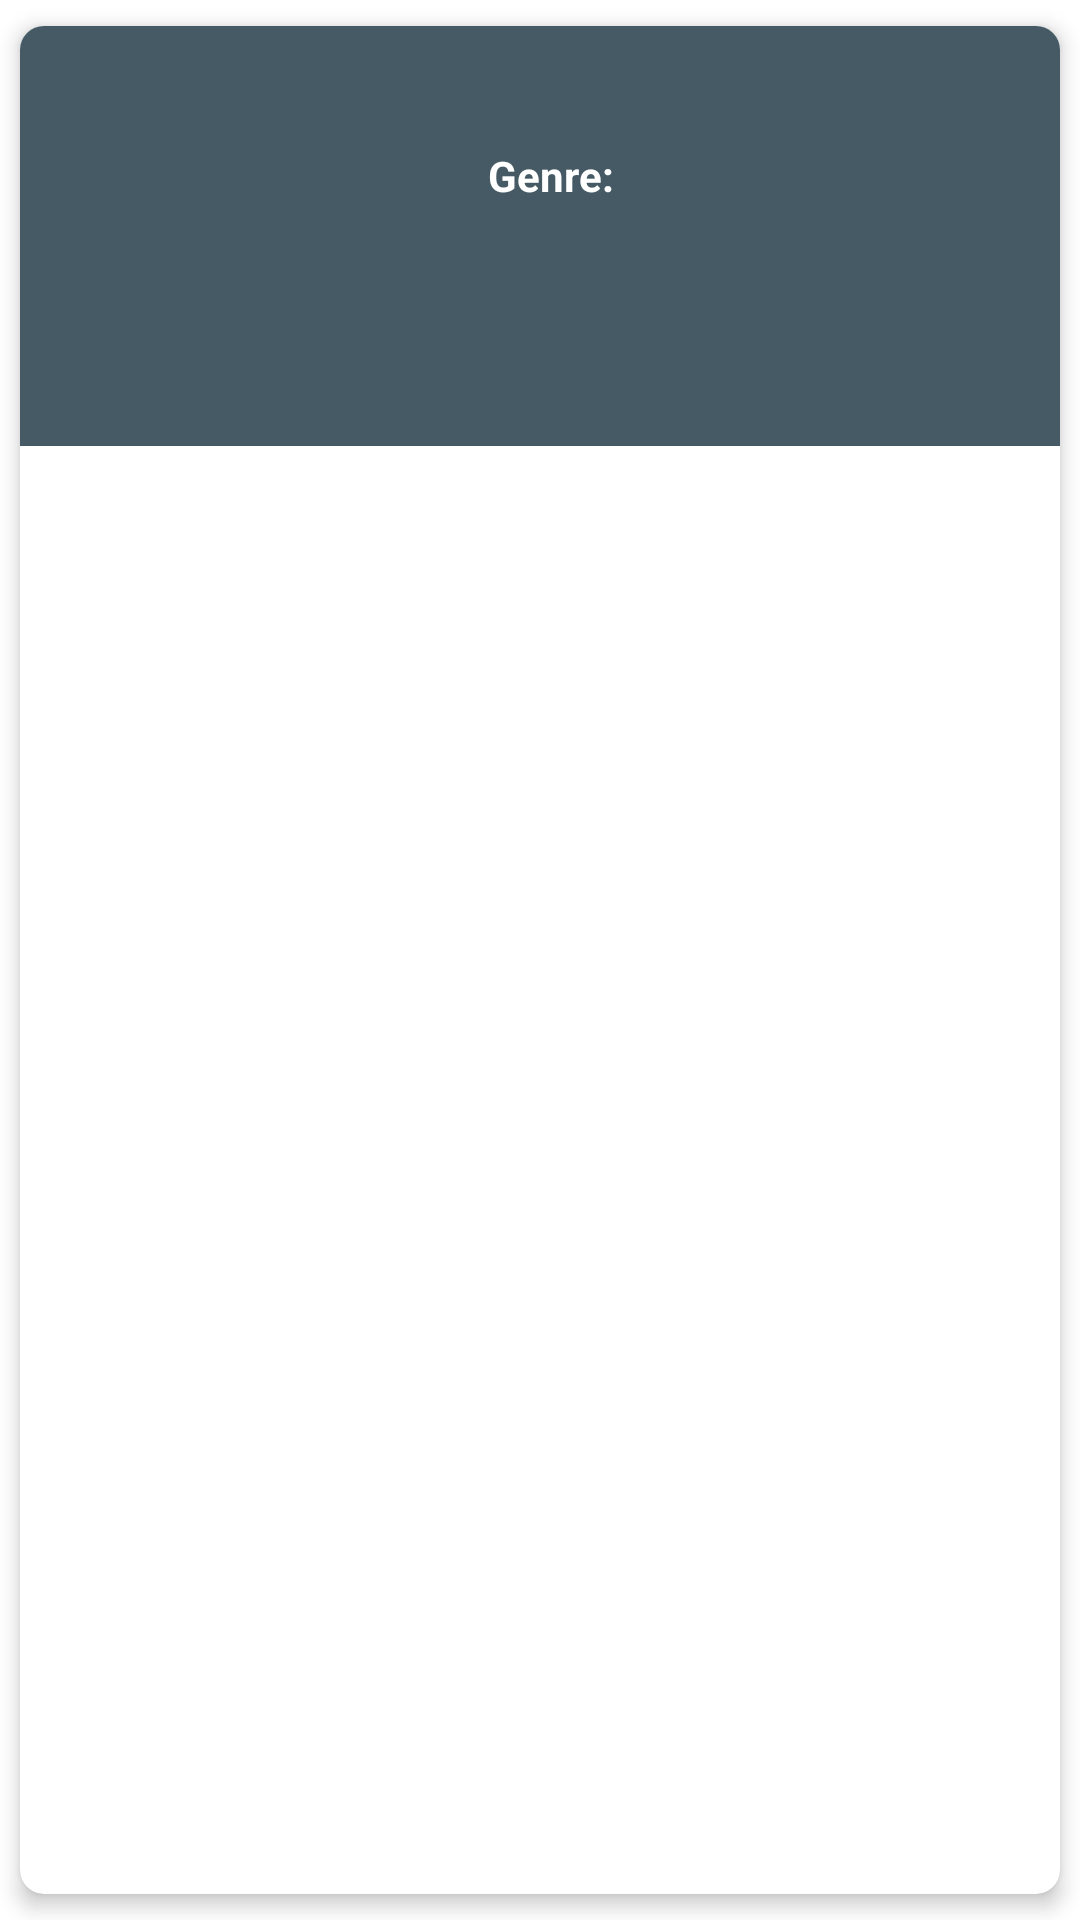

The Android layout XML behind this screen, and the referenced resources:
<!-- AndroidManifest.xml: application theme Theme.Movies -->
<!-- res/layout/items_movie.xml -->
<?xml version="1.0" encoding="utf-8"?>
<androidx.cardview.widget.CardView xmlns:android="http://schemas.android.com/apk/res/android"
    android:layout_width="match_parent"
    android:layout_height="wrap_content"
    xmlns:app="http://schemas.android.com/apk/res-auto"
    xmlns:tools="http://schemas.android.com/tools"
    android:orientation="vertical"
    app:cardCornerRadius="8dp"
    app:cardElevation="4dp"
    app:cardMaxElevation="4dp"
    app:cardUseCompatPadding="true">

    <androidx.constraintlayout.widget.ConstraintLayout
        android:id="@+id/item_container"
        android:layout_width="match_parent"
        android:layout_height="wrap_content"
        android:background="@color/blue_gray_700">

        <ImageView
            android:id="@+id/img_movie"
            android:layout_width="140dp"
            android:layout_height="140dp"
            android:scaleType="fitXY"
            app:layout_constraintStart_toStartOf="parent"
            app:layout_constraintTop_toTopOf="parent"
            app:layout_constraintBottom_toBottomOf="parent"
            tools:ignore="ContentDescription" />

        <TextView
            android:id="@+id/movie_title"
            android:layout_width="0dp"
            android:layout_height="wrap_content"
            tools:text="Title Movie"
            android:textColor="@android:color/white"
            android:maxLines="2"
            android:textSize="18sp"
            android:textStyle="bold"
            android:gravity="start"
            android:layout_marginStart="16dp"
            android:layout_marginEnd="16dp"
            android:layout_marginTop="8dp"
            app:layout_constraintEnd_toEndOf="parent"
            app:layout_constraintTop_toTopOf="parent"
            app:layout_constraintStart_toEndOf="@id/img_movie"/>

        <TextView
            android:id="@+id/genre"
            android:layout_width="wrap_content"
            android:layout_height="wrap_content"
            android:text="@string/genre"
            android:textColor="@android:color/white"
            android:textSize="14sp"
            android:textStyle="bold"
            android:layout_marginStart="16dp"
            android:layout_marginTop="8dp"
            app:layout_constraintTop_toBottomOf="@id/movie_title"
            app:layout_constraintStart_toEndOf="@id/img_movie"/>

        <TextView
            android:id="@+id/movie_genre"
            android:layout_width="0dp"
            android:layout_height="wrap_content"
            android:layout_marginStart="4dp"
            android:layout_marginTop="8dp"
            android:layout_marginEnd="16dp"
            android:ellipsize="end"
            android:maxLines="2"
            android:textColor="@android:color/white"
            android:textSize="14sp"
            android:textStyle="bold"
            app:layout_constraintEnd_toEndOf="parent"
            app:layout_constraintStart_toEndOf="@id/genre"
            app:layout_constraintTop_toBottomOf="@id/movie_title"
            tools:text="Descrption" />
    </androidx.constraintlayout.widget.ConstraintLayout>

</androidx.cardview.widget.CardView>
<!-- resources referenced by this layout -->
<resources>
  <color name="blue_gray_700">#455A64</color>
  <string name="genre">Genre:</string>
  <style name="Theme.Movies" parent="Theme.MaterialComponents.DayNight.DarkActionBar">
          
          <item name="colorPrimary">@color/blue_gray_900</item>
          <item name="colorPrimaryVariant">@color/blue_gray_700</item>
          <item name="colorOnPrimary">@color/white</item>
          
          <item name="colorSecondary">@color/teal_200</item>
          <item name="colorSecondaryVariant">@color/teal_700</item>
          <item name="colorOnSecondary">@color/red</item>
          
          <item name="android:statusBarColor" tools:targetApi="l">?attr/colorPrimaryVariant</item>
          
      </style>
  <color name="blue_gray_900">#37474F</color>
  <color name="white">#FFFFFF</color>
  <color name="teal_200">#FF03DAC5</color>
  <color name="teal_700">#FF018786</color>
  <color name="red">#E60000</color>
</resources>
